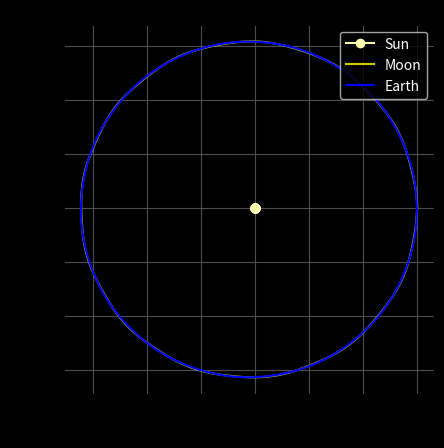

Recreate this plot in Python.
import matplotlib.pyplot as plt
import numpy as np


def g_acc(radius, mass):
    # Computes acceleration of first body caused by gravitational force of a second body with mass "mass".
    # Vector "radius" points from the second body to the first.
    if np.linalg.norm(radius) < 1.0:
        return np.array([0.0, 0.0])  # the body exerts no force on itself
    else:
        G = 6.674e-11
        dist = np.linalg.norm(radius)
        return G * mass * radius / (dist ** 3)  # acceleration


def solve(x1, x2, v1, v2, m, dt):
    # Solves the N-body problem
    # gets array of masses of all bodies, size of time step dt and also
    # arrays of their coordinates (x1,x2) and velocities (v1,v2) with set initial conditions (and zeros from line 2)
    t_steps = x1.shape[0]  # number of time steps (set by number of lines of input variables)
    n_bodies = x1.shape[1]  # number N of bodies (set by number of columns of input variables)
    for t in range(1, t_steps):
        for j in range(n_bodies):
            a = np.array([0.0, 0.0])
            for k in range(n_bodies):
                radius = np.array([x1[t - 1, k] - x1[t - 1, j], x2[t - 1, k] - x2[t - 1, j]])
                a = a + g_acc(radius, m[k])
                # Euler-Cromer
                v1[t, j] = v1[t - 1, j] + a[0] * dt
                v2[t, j] = v2[t - 1, j] + a[1] * dt
                x1[t, j] = x1[t - 1, j] + v1[t, j] * dt
                x2[t, j] = x2[t - 1, j] + v2[t, j] * dt


# Press the green button in the gutter to run the script.
if __name__ == '__main__':
    # Basic settings
    nBodies = 3
    time_steps = 386
    t_step = 24 * 3600  # time step in seconds (one time step takes 24 hours now)
    # Allocation with zeros
    coordinates_x = np.zeros((time_steps, nBodies))  # coordinates x
    coordinates_y = np.zeros((time_steps, nBodies))  # coordinates y
    velocities_x = np.zeros((time_steps, nBodies))  # velocities (first component of the vector)
    velocities_y = np.zeros((time_steps, nBodies))  # velocities (second component of the vector)
    masses = np.zeros(nBodies)  # masses

    # Define all our bodies (mass, two components of position and two components of velocity for each)
    # Sun (only mass is not zero)
    masses[0] = 1.989e30  # (kilograms)
    # Earth
    coordinates_x[0, 1] = 149.6e9  # right from the Sun (m)
    velocities_y[0, 1] = 30300.0  # upwards (m/s)
    masses[1] = 5.972e24  # (kg)
    # Moon
    coordinates_x[0, 2] = coordinates_x[0, 1] + 384.4e6  # right from the Earth and Sun (m)
    velocities_y[0, 2] = velocities_y[0, 1] + 1022.0  # upwards (m/s)
    masses[2] = 7.348e22  # (kg)

    # Get the solution!
    solve(coordinates_x, coordinates_y, velocities_x, velocities_y, masses, t_step)

    # Prepare our figure for all trajectories
    fig1 = plt.figure("Trajectories")
    # Paint It Black 🎵
    plt.style.use('dark_background')
    ax = fig1.add_subplot(111)
    ax.spines['bottom'].set_color('black')
    ax.spines['top'].set_color('black')
    ax.spines['right'].set_color('black')
    ax.spines['left'].set_color('black')
    ax.tick_params(axis='x', colors='black')
    ax.tick_params(axis='y', colors='black')
    ax.yaxis.label.set_color('black')
    ax.xaxis.label.set_color('black')
    ax.title.set_color('black')
    # Trajectories
    plt.plot(coordinates_x[:, 0], coordinates_y[:, 0], "-o", color=(1.0, 1.0, 0.7), label="Sun")
    plt.plot(coordinates_x[:, 2], coordinates_y[:, 2], "-", color=(0.8, 0.8, 0.0), label="Moon")
    plt.plot(coordinates_x[:, 1], coordinates_y[:, 1], "-", color=(0.0, 0.0, 1.0), label="Earth")
    # Labels
    plt.legend()
    plt.xlabel('x (metres)')
    plt.ylabel('y (metres)')
    plt.gca().set_aspect('equal', adjustable='box')  # optionally add adjustable='box'
    plt.grid(color=(0.3, 0.3, 0.3))
    # Draw it
    plt.show()
